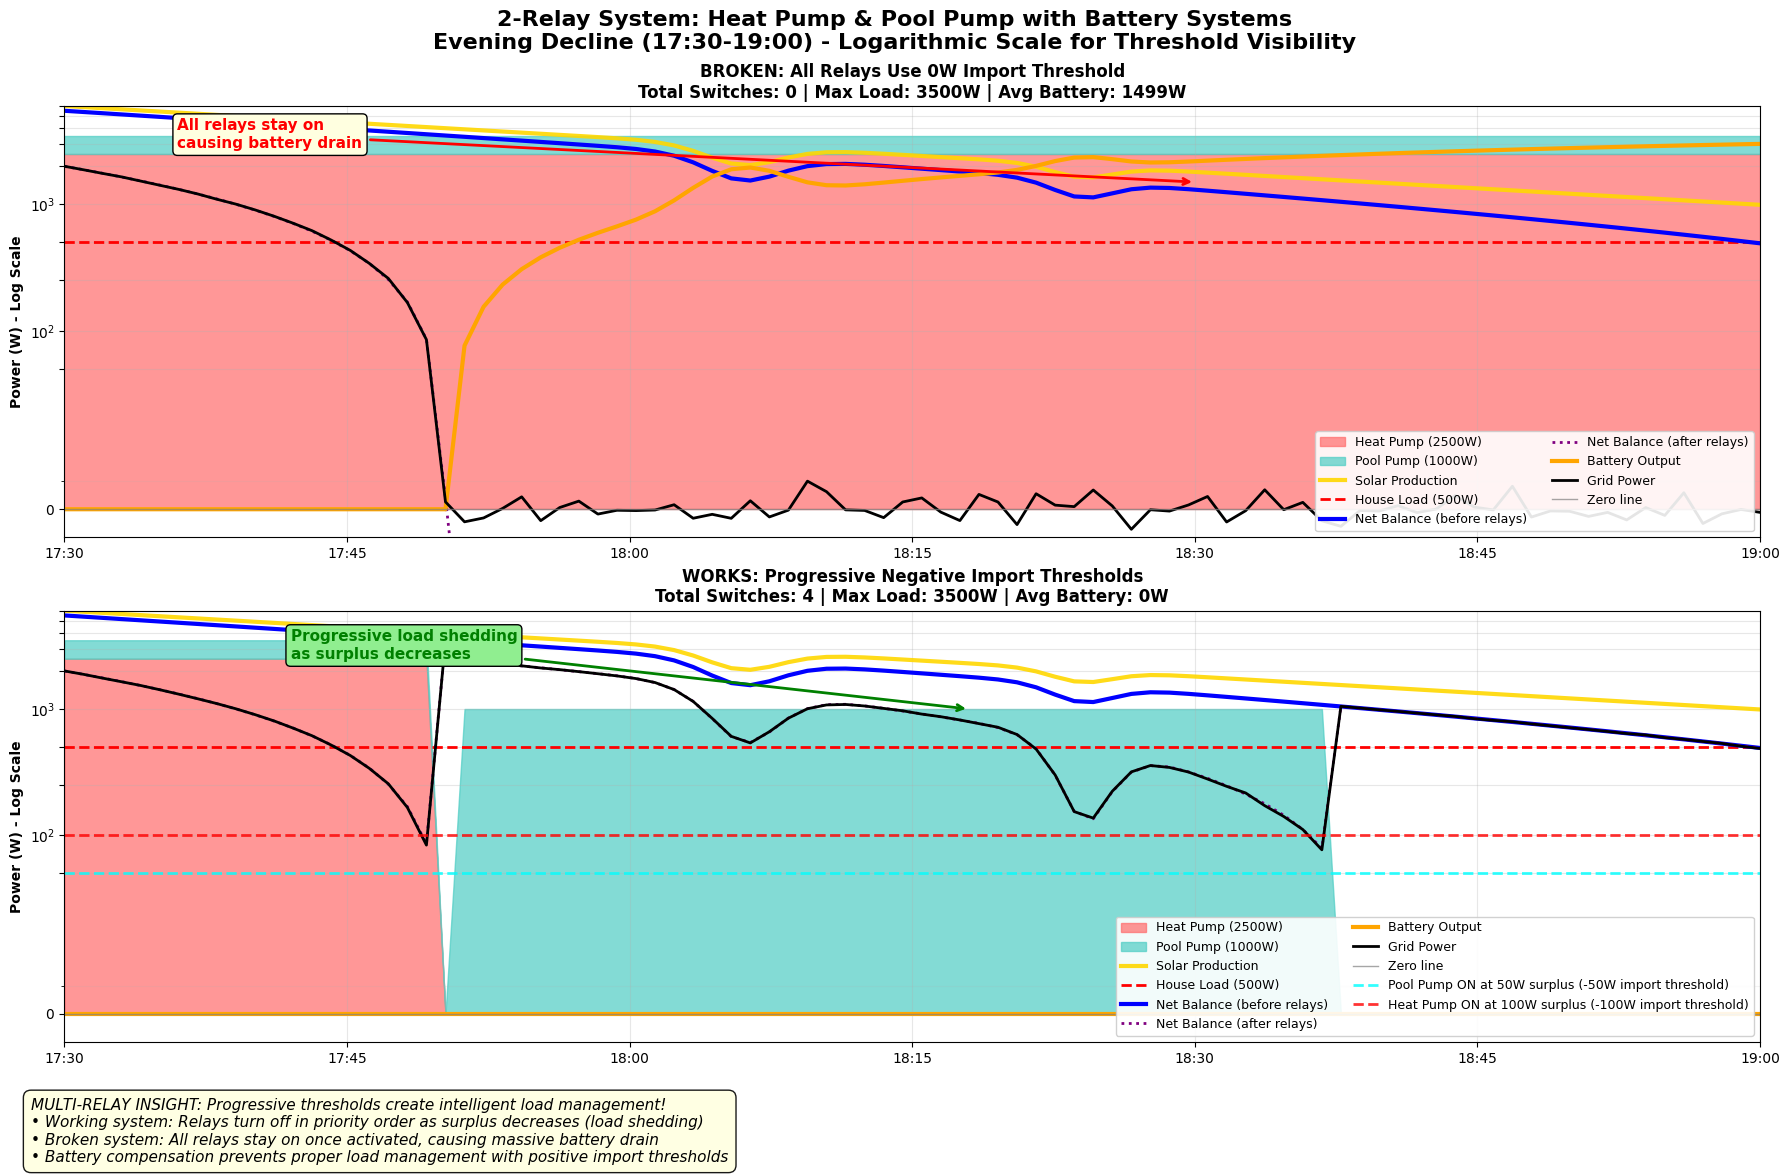

The script that saved this image:
#!/usr/bin/env python3
"""
Multi-Relay System Analysis: Progressive Load Management with Batteries

This simulation demonstrates how multiple relays    # Top graph: Broken system with 0W thresholds
    create_multi_relay_subplot(ax1, time_hours, solar, house, net_before,
                              relay_states_broken, relays_broken, 
                              "BROKEN: All Relays Use 0W Import Threshold", False)
    
    # Bottom graph: Working system with progressive negative import thresholds  
    create_multi_relay_subplot(ax2, time_hours, solar, house, net_before, 
                              relay_states_good, relays_good,
                              "WORKS: Progressive Negative Import Thresholds", True)ferent negative import
thresholds create intelligent load management in battery systems. Shows
progressive load shedding as solar production declines through the evening.
"""

import numpy as np
import matplotlib.pyplot as plt

plt.rcParams['font.family'] = 'DejaVu Sans'

def simulate_multi_relay_system():
    """Create 2-relay system analysis for battery systems."""
    
    # Time from 5:30 PM to 7:00 PM (1.5 hours, evening decline)
    time_hours = np.linspace(17.5, 19, 90)  # 90 minutes, 1-minute resolution
    
    # Solar production: start higher to show both relays ON, then decline
    solar_production = 6000 * np.exp(-1.2 * (time_hours - 17.5))
    
    # Add some cloud variations
    cloud_dip1 = 1 - 0.3 * np.exp(-((time_hours - 18.1) / 0.05)**2)  # Cloud event
    cloud_dip2 = 1 - 0.2 * np.exp(-((time_hours - 18.4) / 0.04)**2)  # Another dip
    solar_production *= cloud_dip1 * cloud_dip2
    
    # House consumption: steady 500W (more realistic)
    house_consumption = np.full_like(time_hours, 500)
    
    # Net balance before any relay activation
    net_balance_before = solar_production - house_consumption
    
    # Create the multi-relay analysis
    create_multi_relay_graph(time_hours, solar_production, house_consumption, net_balance_before)

def simulate_multi_relay_progressive(net_balance):
    """
    Simulate 2 relays with progressive negative import thresholds.
    Heat pump (higher priority) and pool pump (lower priority).
    Water heater controlled by PV router triac, not external relay.
    Heat pump has 20min minimum ON/OFF times for compressor protection.
    """
    
    # Relay configurations: [power, negative_import_threshold, min_on_time, min_off_time]
    relays = [
        {"power": 2500, "threshold": -100, "name": "Heat Pump", "priority": 1, 
         "min_on_time": 20, "min_off_time": 20},  # 20min minimum times
        {"power": 1000, "threshold": -50, "name": "Pool Pump", "priority": 2,
         "min_on_time": 0, "min_off_time": 0}  # No minimum times for pool pump
    ]
    
    # Initialize relay states and timing tracking
    relay_states = {i: np.zeros(len(net_balance), dtype=bool) for i in range(len(relays))}
    last_state_change = {i: -999 for i in range(len(relays))}  # Time of last state change
    
    for i in range(len(net_balance)):
        current_surplus = net_balance[i]
        
        # Update each relay state
        for j, relay in enumerate(relays):
            was_on = relay_states[j][i-1] if i > 0 else False
            time_since_change = i - last_state_change[j]
            
            # Calculate surplus after other relays (excluding this one)
            other_relay_load = 0
            if i > 0:  # Only check previous states if not first iteration
                for k in range(len(relays)):
                    if k != j and relay_states[k][i-1]:
                        other_relay_load += relays[k]["power"]
            
            surplus_for_this_relay = current_surplus - other_relay_load
            
            # Turn ON logic: enough surplus for this relay + safety margin
            turn_on_threshold = relay["power"] + abs(relay["threshold"])
            can_turn_on = (not was_on and 
                          surplus_for_this_relay > turn_on_threshold and
                          time_since_change >= relay["min_off_time"])
            
            # Turn OFF logic: surplus after this relay drops below threshold
            surplus_after_this_relay = surplus_for_this_relay - relay["power"]
            can_turn_off = (was_on and 
                           surplus_after_this_relay < abs(relay["threshold"]) and
                           time_since_change >= relay["min_on_time"])
            
            # Apply state logic with minimum time constraints
            if can_turn_on:
                relay_states[j][i] = True
                last_state_change[j] = i
            elif can_turn_off:
                relay_states[j][i] = False
                last_state_change[j] = i
            else:
                relay_states[j][i] = was_on  # Keep previous state
    
    return relay_states, relays

def simulate_multi_relay_broken(net_balance):
    """
    Simulate the same 2 relays but with 0W import thresholds (broken).
    Heat pump still respects minimum times, but can't turn off due to 0W threshold.
    Pool pump stays on once turned on, leading to battery drain.
    """
    
    relays = [
        {"power": 2500, "name": "Heat Pump", "min_on_time": 20, "min_off_time": 20},
        {"power": 1000, "name": "Pool Pump", "min_on_time": 0, "min_off_time": 0}
    ]
    
    relay_states = {i: np.zeros(len(net_balance), dtype=bool) for i in range(len(relays))}
    last_state_change = {i: -999 for i in range(len(relays))}
    
    for i in range(len(net_balance)):
        current_surplus = net_balance[i]
        
        for j, relay in enumerate(relays):
            was_on = relay_states[j][i-1] if i > 0 else False
            time_since_change = i - last_state_change[j]
            
            # Turn ON when enough surplus (conservative threshold)
            can_turn_on = (not was_on and 
                          current_surplus > relay["power"] * 1.2 and
                          time_since_change >= relay.get("min_off_time", 0))
            
            if can_turn_on:
                relay_states[j][i] = True
                last_state_change[j] = i
            else:
                # With 0W threshold: never turn off (battery prevents import detection)
                # Heat pump still respects minimum ON time before it could turn off
                relay_states[j][i] = was_on
    
    return relay_states, relays

def create_multi_relay_graph(time_hours, solar, house, net_before):
    """Create comprehensive multi-relay analysis graph."""
    
    # Simulate both scenarios
    relay_states_good, relays_good = simulate_multi_relay_progressive(net_before)
    relay_states_broken, relays_broken = simulate_multi_relay_broken(net_before)
    
    # Create figure with two subplots
    fig, (ax1, ax2) = plt.subplots(2, 1, figsize=(18, 12))
    fig.suptitle('2-Relay System: Heat Pump & Pool Pump with Battery Systems\n' +
                 'Evening Decline (17:30-19:00) - Logarithmic Scale for Threshold Visibility', 
                 fontsize=16, fontweight='bold', y=0.98)
    
    # Top graph: Broken system with 0W thresholds
    create_multi_relay_subplot(ax1, time_hours, solar, house, net_before,
                              relay_states_broken, relays_broken, 
                              "BROKEN: All Relays Use 0W Import Threshold", False)
    
    # Bottom graph: Working system with progressive negative import thresholds  
    create_multi_relay_subplot(ax2, time_hours, solar, house, net_before, 
                              relay_states_good, relays_good,
                              "WORKS: Progressive Negative Import Thresholds", True)
    
    # Add explanation
    explanation = (
        "MULTI-RELAY INSIGHT: Progressive thresholds create intelligent load management!\n"
        "• Working system: Relays turn off in priority order as surplus decreases (load shedding)\n"
        "• Broken system: All relays stay on once activated, causing massive battery drain\n"
        "• Battery compensation prevents proper load management with positive import thresholds"
    )
    
    fig.text(0.02, 0.02, explanation, fontsize=11, style='italic',
             bbox=dict(boxstyle="round,pad=0.5", facecolor="lightyellow", alpha=0.9))
    
    plt.tight_layout()
    plt.subplots_adjust(bottom=0.12, top=0.90)
    
    # Save the plot
    filename = 'multi_relay_battery_system.png'
    plt.savefig(filename, dpi=300, bbox_inches='tight')
    print(f"Multi-relay system graph saved as: {filename}")
    
    # Print analysis
    print_multi_relay_analysis(relay_states_good, relay_states_broken, relays_good, time_hours)

def create_multi_relay_subplot(ax, time_hours, solar, house, net_before, 
                              relay_states, relays, title, is_working):
    """Create subplot showing multi-relay behavior."""
    
    # Calculate total relay load over time
    total_relay_load = np.zeros(len(time_hours))
    for i in range(len(relays)):
        total_relay_load += relay_states[i].astype(int) * relays[i]["power"]
    
    # Calculate derived values
    net_after_relays = net_before - total_relay_load
    battery_output = np.maximum(0, -net_after_relays)
    grid_power = net_after_relays + battery_output
    
    # Add measurement noise
    grid_power += np.random.normal(0, 3, len(time_hours))
    
    # Colors for different relays
    relay_colors = ['#FF6B6B', '#4ECDC4', '#45B7D1', '#96CEB4']
    
    # Plot stacked relay loads
    bottom = np.zeros(len(time_hours))
    for i, relay in enumerate(relays):
        relay_load = relay_states[i].astype(int) * relay["power"]
        ax.fill_between(time_hours, bottom, bottom + relay_load, 
                       alpha=0.7, color=relay_colors[i], 
                       label=f'{relay["name"]} ({relay["power"]}W)')
        bottom += relay_load
    
    # Plot other power curves
    ax.plot(time_hours, solar, label='Solar Production', color='gold', linewidth=3, alpha=0.9)
    ax.plot(time_hours, house, label='House Load (500W)', color='red', linewidth=2, linestyle='--')
    ax.plot(time_hours, net_before, label='Net Balance (before relays)', color='blue', linewidth=3)
    ax.plot(time_hours, net_after_relays, label='Net Balance (after relays)', color='purple', linewidth=2, linestyle=':')
    ax.plot(time_hours, battery_output, label='Battery Output', color='orange', linewidth=3)
    ax.plot(time_hours, grid_power, label='Grid Power', color='black', linewidth=2)
    
    # Reference lines
    ax.axhline(0, color='gray', linewidth=1, alpha=0.7, label='Zero line')
    
    # Note: Threshold lines are now added in the formatting section above
    
    # Statistics
    total_switches = sum(np.sum(np.diff(relay_states[i].astype(int)) != 0) 
                        for i in range(len(relays)))
    max_total_load = np.max(total_relay_load)
    avg_battery = np.mean(battery_output)
    
    ax.set_title(f'{title}\n' +
                f'Total Switches: {total_switches} | Max Load: {max_total_load:.0f}W | Avg Battery: {avg_battery:.0f}W',
                fontsize=12, fontweight='bold')
    
    # Formatting with logarithmic scale for better visibility of small values
    ax.set_ylabel('Power (W) - Log Scale', fontweight='bold')
    ax.set_xlim(17.5, 19)
    
    # Use logarithmic scale to make small threshold values visible
    ax.set_yscale('symlog', linthresh=50)  # Reduced linear threshold for better small value visibility
    ax.set_ylim(-10, 6000)  # Tiny negative range, maximum positive range
    
    # Custom Y-axis ticks for logarithmic scale
    major_ticks = [0, 50, 100, 250, 500, 1000, 2000, 3000, 4000, 5000, 6000]
    ax.set_yticks(major_ticks)
    
    # Add horizontal reference lines for the POSITIVE surplus thresholds
    # (negative import thresholds = positive surplus requirements)
    if is_working:
        ax.axhline(50, color='cyan', linestyle='--', linewidth=2, alpha=0.8, 
                  label='Pool Pump ON at 50W surplus (-50W import threshold)')
        ax.axhline(100, color='red', linestyle='--', linewidth=2, alpha=0.8, 
                  label='Heat Pump ON at 100W surplus (-100W import threshold)')
    
    ax.grid(True, alpha=0.3)
    ax.grid(True, which='minor', alpha=0.15)  # Minor grid for better readability
    ax.legend(fontsize=9, loc='lower right', framealpha=0.9, ncol=2)
    
    # Time labels
    time_labels = ['17:30', '17:45', '18:00', '18:15', '18:30', '18:45', '19:00']
    ax.set_xticks([17.5, 17.75, 18, 18.25, 18.5, 18.75, 19])
    ax.set_xticklabels(time_labels)
    
    # Add annotations
    if is_working:
        ax.annotate('Progressive load shedding\nas surplus decreases', 
                   xy=(18.3, 1000), xytext=(17.7, 2500),
                   arrowprops=dict(arrowstyle='->', color='green', lw=2),
                   fontsize=11, color='green', fontweight='bold',
                   bbox=dict(boxstyle="round,pad=0.3", facecolor="lightgreen"))
    else:
        ax.annotate('All relays stay on\ncausing battery drain', 
                   xy=(18.5, 1500), xytext=(17.6, 2800),
                   arrowprops=dict(arrowstyle='->', color='red', lw=2),
                   fontsize=11, color='red', fontweight='bold',
                   bbox=dict(boxstyle="round,pad=0.3", facecolor="lightyellow"))

def print_multi_relay_analysis(relay_states_good, relay_states_broken, relays, time_hours):
    """Print detailed multi-relay analysis."""
    
    print("\n" + "="*80)
    print("MULTI-RELAY SYSTEM ANALYSIS (17:30-19:00)")
    print("="*80)
    
    # Analyze working system
    print(f"\nWORKING SYSTEM (Negative Import Thresholds + Minimum Times):")
    total_switches_good = 0
    for i, relay in enumerate(relays):
        switches = np.sum(np.diff(relay_states_good[i].astype(int)) != 0)
        on_time = np.sum(relay_states_good[i])
        total_switches_good += switches
        min_time_info = f", {relay['min_on_time']}min min ON/OFF" if relay['min_on_time'] > 0 else ""
        print(f"  • {relay['name']}: {switches} switches, {on_time} min ON ({relay['threshold']}W threshold{min_time_info})")
    
    print(f"\nBROKEN SYSTEM (0W Import Thresholds):")
    total_switches_broken = 0
    for i, relay in enumerate(relays):
        switches = np.sum(np.diff(relay_states_broken[i].astype(int)) != 0)
        on_time = np.sum(relay_states_broken[i])
        total_switches_broken += switches
        print(f"  • {relay['name']}: {switches} switches, {on_time} min ON (0W threshold)")
    
    # Calculate total energy implications
    total_energy_good = sum(np.sum(relay_states_good[i]) * relays[i]["power"] / 60 
                           for i in range(len(relays)))  # Wh
    total_energy_broken = sum(np.sum(relay_states_broken[i]) * relays[i]["power"] / 60 
                             for i in range(len(relays)))  # Wh
    
    print(f"\nENERGY COMPARISON:")
    print(f"  • Working system: {total_energy_good:.0f} Wh relay load")
    print(f"  • Broken system: {total_energy_broken:.0f} Wh relay load")
    print(f"  • Excess consumption: {total_energy_broken - total_energy_good:.0f} Wh ({(total_energy_broken/total_energy_good-1)*100:.0f}% more)")
    
    print(f"\nMULTI-RELAY FINDINGS:")
    print(f"1. Progressive thresholds enable intelligent load management")
    print(f"2. Heat pump respects 20min minimum ON/OFF times for compressor protection")
    print(f"3. Working system: {total_switches_good} total switches (proper cycling)")
    print(f"4. Broken system: {total_switches_broken} total switches (sticky relays)")
    print(f"5. Broken system consumes {(total_energy_broken/total_energy_good-1)*100:.0f}% more energy from battery")

def main():
    """Run the 2-relay system analysis."""
    print("2-Relay System Analysis: Heat Pump & Pool Pump")
    print("=" * 50)
    print("Analyzing 2-relay system during evening decline")
    print("Time: 17:30-19:00, Heat Pump (2.5kW) + Pool Pump (1kW)")
    print("Note: Water heater controlled by PV router triac")
    print("Heat pump: 20min minimum ON/OFF times for compressor protection")
    print()
    
    simulate_multi_relay_system()

if __name__ == "__main__":
    main()